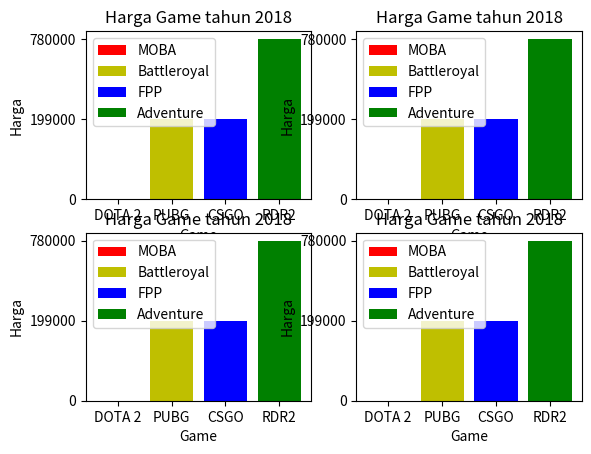

Python code for this plot:
import matplotlib.pyplot as plt

def databar():

    for i in range (1, 5):
        plt.subplot(2, 2, i)
        plt.bar(['DOTA 2'], ['0'], label = "MOBA",
                color = 'r')
        plt.bar(['PUBG'], ['199000'], label = "Battleroyal",
                color = 'y')
        plt.bar(['CSGO'], ['199000'], label = "FPP",
                color = 'b')
        plt.bar(['RDR2'], ['780000'], label = "Adventure",
                color = 'g')
        plt.legend()
        plt.xlabel('Game')
        plt.ylabel('Harga')
        plt.title('Harga Game tahun 2018')
    plt.show()
databar()